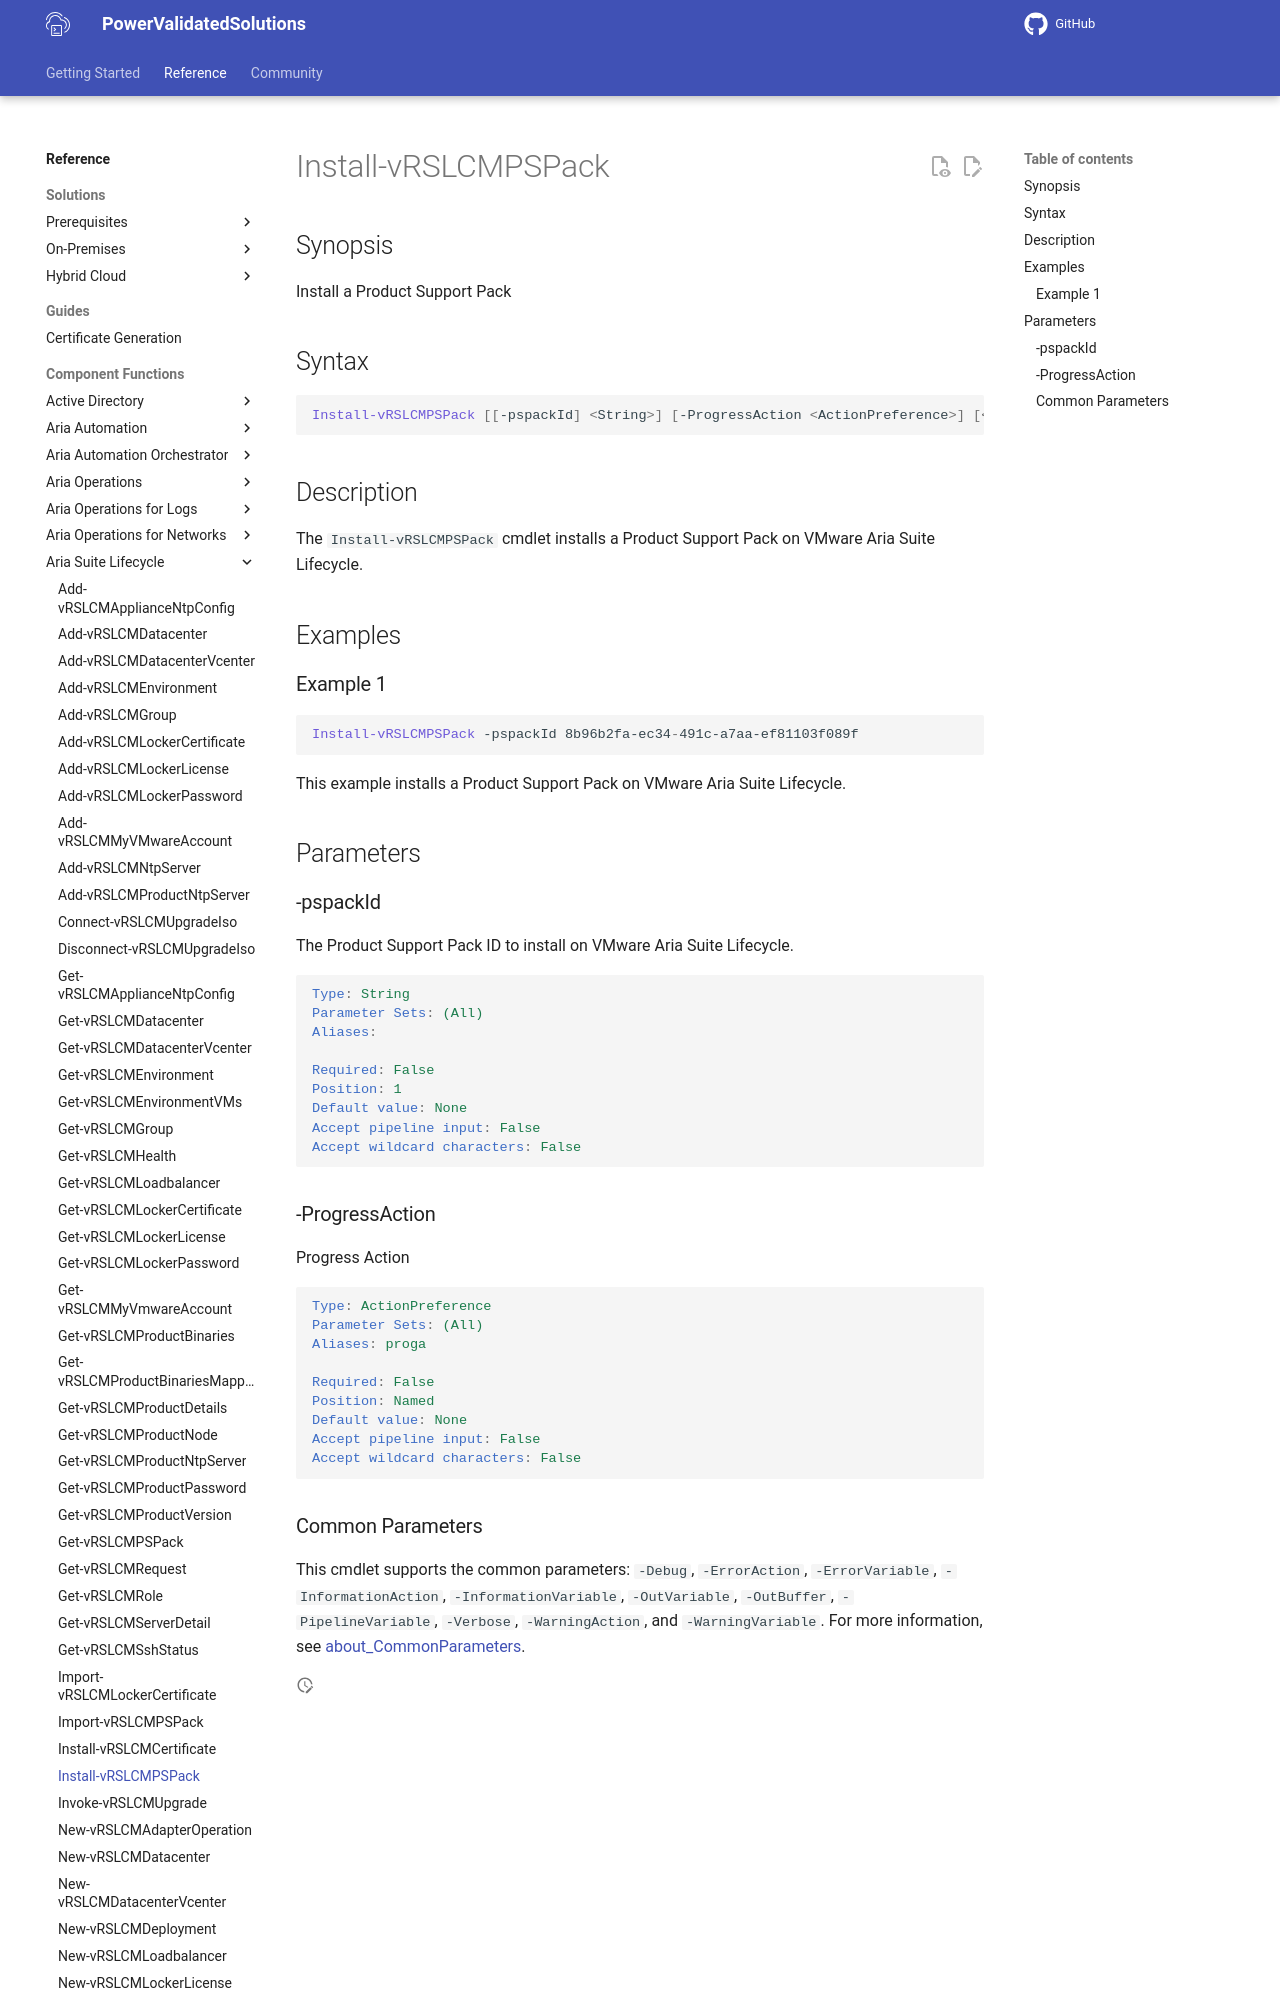

repository: vmware/power-validated-solutions-for-cloud-foundation · page: documentation/functions/aria-suite/aria-suite-lifecycle/Install-vRSLCMPSPack/index.html · generator: mkdocs

# Install-vRSLCMPSPack

## Synopsis

Install a Product Support Pack

## Syntax

```powershell
Install-vRSLCMPSPack [[-pspackId] <String>] [-ProgressAction <ActionPreference>] [<CommonParameters>]
```

## Description

The `Install-vRSLCMPSPack` cmdlet installs a Product Support Pack on VMware Aria Suite Lifecycle.

## Examples

### Example 1

```powershell
Install-vRSLCMPSPack -pspackId 8b96b2fa-ec34-491c-a7aa-ef81103f089f
```

This example installs a Product Support Pack on VMware Aria Suite Lifecycle.

## Parameters
